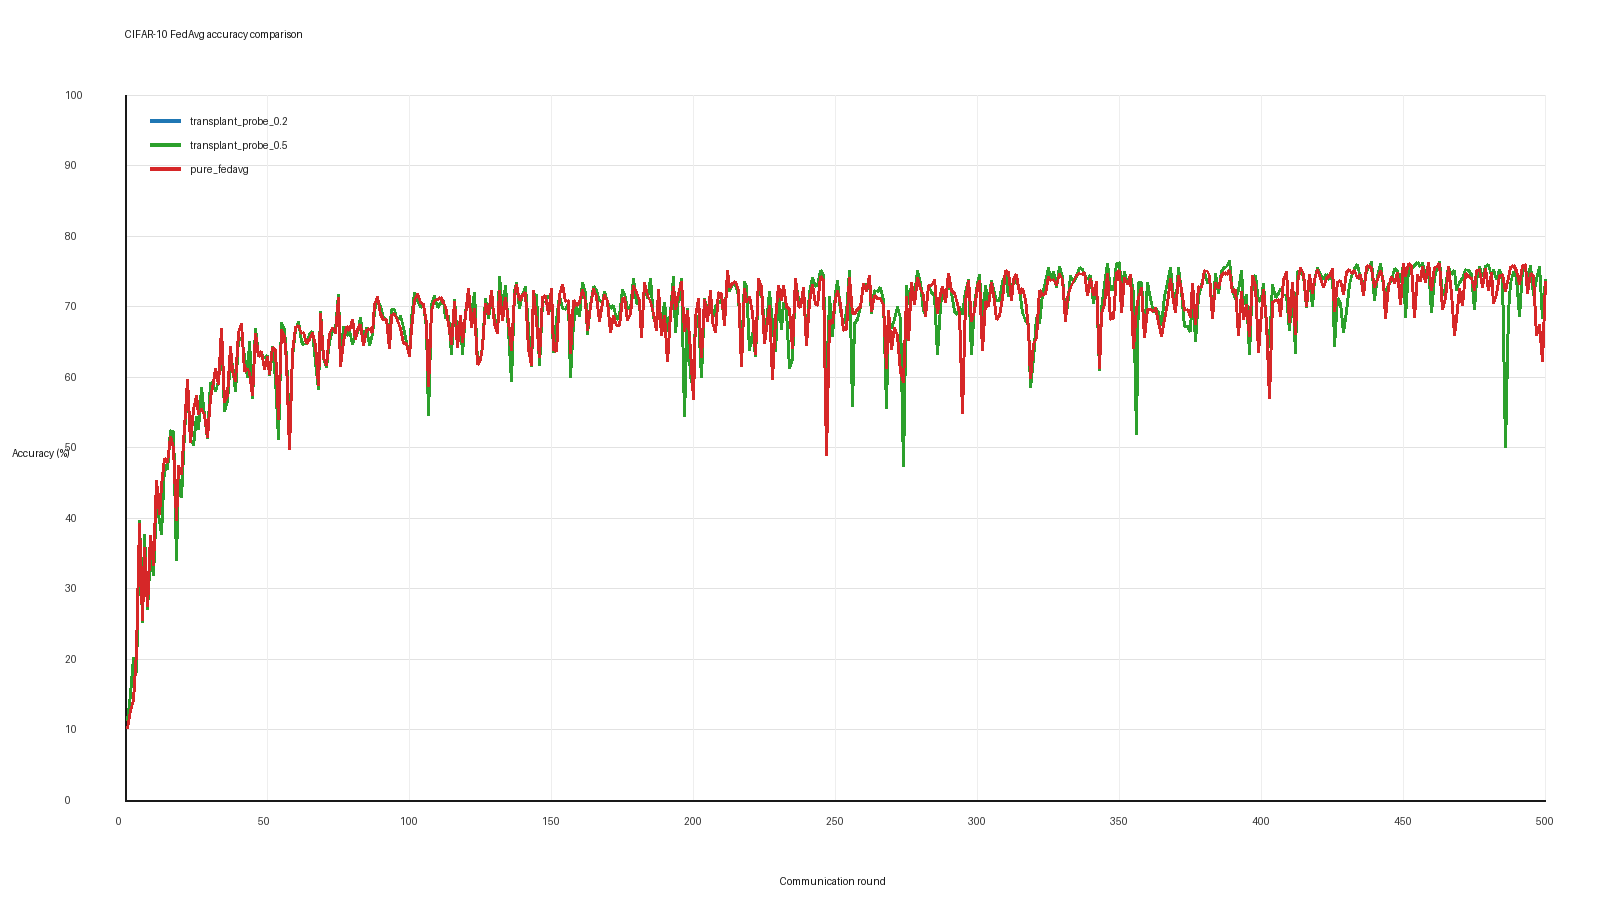

Data behind this chart, as committed beside it:
round, transplant_probe_0.2, transplant_probe_0.5, pure_fedavg
1, 11.32, 11.32, 10.1
2, 14.95, 14.95, 12.74
3, 20.16, 20.16, 14.13
4, 18.12, 18.12, 21.1
5, 39.68, 39.68, 39.2
6, 25.23, 25.23, 25.53
7, 37.67, 37.67, 35.86
8, 26.98, 26.98, 27.45
9, 35.16, 35.16, 37.45
10, 31.81, 31.81, 33.25
11, 42.1, 42.1, 45.34
12, 39.67, 39.67, 40.44
13, 37.69, 37.69, 44.63
14, 47.44, 47.44, 48.48
15, 46.93, 46.93, 47.86
16, 52.43, 52.43, 51.56
17, 52.22, 52.22, 50.03
18, 33.92, 33.92, 39.62
19, 46.03, 46.03, 47.45
20, 42.95, 42.95, 46.13
21, 52.09, 52.09, 52.9
22, 58.49, 58.49, 59.59
23, 51.25, 51.25, 50.73
24, 50.29, 50.29, 55.38
25, 54.38, 54.38, 57.35
26, 52.54, 52.54, 54.71
27, 58.46, 58.46, 55.59
28, 54.56, 54.56, 54.58
29, 51.3, 51.3, 51.38
30, 59.25, 59.25, 57.1
31, 58.8, 58.8, 59.21
32, 57.91, 57.91, 61.26
33, 59.37, 59.37, 58.99
34, 66.4, 66.4, 66.95
35, 55.04, 55.04, 56.44
36, 56.48, 56.48, 57.32
37, 62.6, 62.6, 64.28
38, 61.83, 61.83, 60.81
39, 57.99, 57.99, 59.3
40, 65.42, 65.42, 66.28
41, 65.6, 65.6, 67.56
42, 62.93, 62.93, 60.83
43, 59.93, 59.93, 61.24
44, 65.04, 65.04, 60.61
45, 56.88, 56.88, 57.31
46, 66.88, 66.88, 66.22
47, 63.02, 63.02, 62.96
48, 63.19, 63.19, 63.68
49, 62.68, 62.68, 61.1
50, 63.01, 63.01, 62.91
51, 60.2, 60.2, 60.39
52, 64.29, 64.29, 64.13
53, 59.65, 59.65, 63.69
54, 51.13, 51.13, 53.99
55, 67.79, 67.79, 66.78
56, 66.67, 66.67, 65.8
57, 62.6, 62.6, 62.22
58, 52.59, 52.59, 49.76
59, 62.91, 62.91, 63.47
60, 66.71, 66.71, 67.06
... 440 more rows
